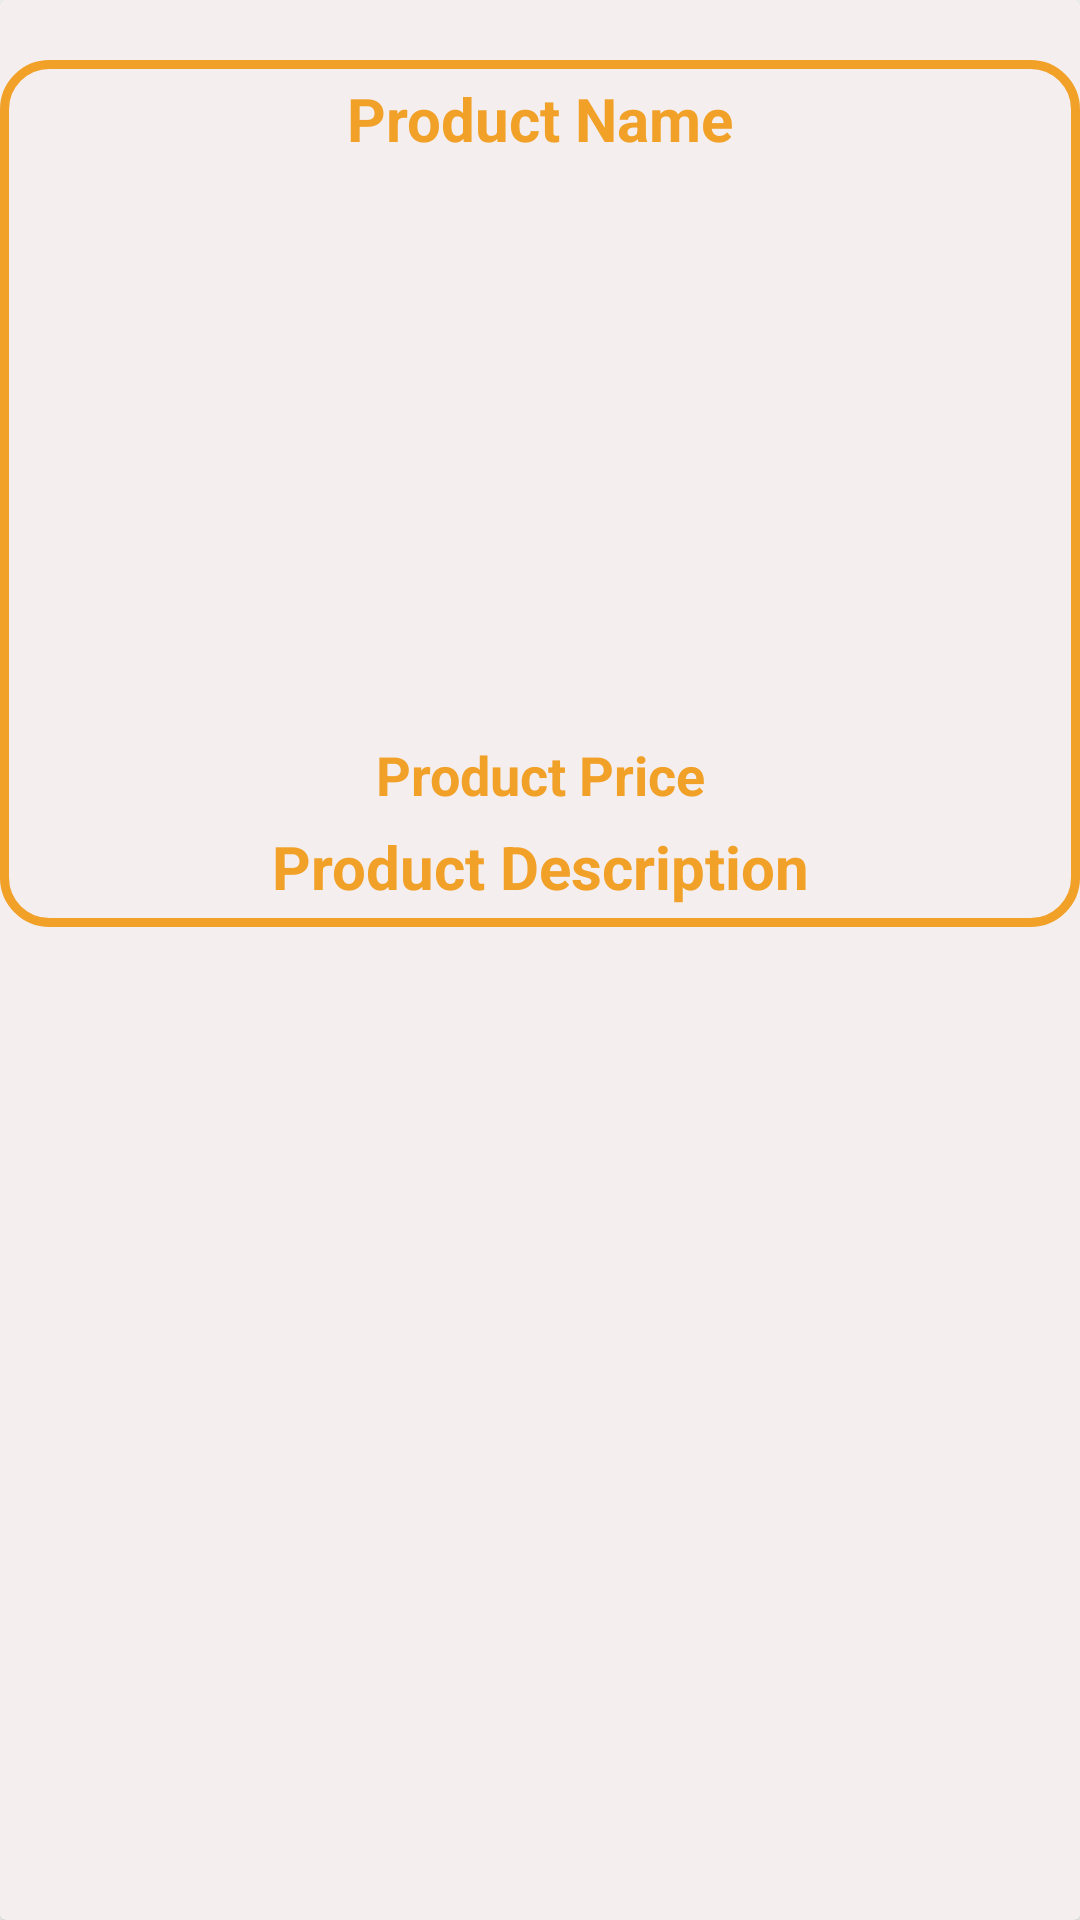

The Android layout XML behind this screen, and the referenced resources:
<!-- AndroidManifest.xml: application theme AppTheme -->
<!-- res/layout/product_items_layout.xml -->
<?xml version="1.0" encoding="utf-8"?>
<androidx.cardview.widget.CardView xmlns:android="http://schemas.android.com/apk/res/android"
    xmlns:app="http://schemas.android.com/apk/res-auto"
    xmlns:tools="http://schemas.android.com/tools"
    android:layout_width="match_parent"
    android:layout_height="wrap_content"
    tools:context=".HomeActivity"
    android:orientation="vertical"
    android:backgroundTint="#F4EEEE"
    android:background="@drawable/wall">


    <RelativeLayout
        android:layout_width="match_parent"
        android:layout_height="289dp"
        android:layout_marginTop="20dp"
        android:background="@drawable/inputs">

        <TextView
            android:id="@+id/product_name"
            android:layout_width="match_parent"
            android:layout_height="wrap_content"
            android:gravity="center_horizontal"
            android:layout_marginTop="6dp"
            android:text="Product Name"
            android:textAlignment="center"
            android:textColor="@color/colorPrimary"
            android:textSize="20dp"
            android:textStyle="bold" />

        <ImageView
            android:id="@+id/product_image"
            android:layout_width="339dp"
            android:layout_marginTop="5dp"
            android:layout_height="183dp"
            android:layout_below="@id/product_name"
            android:layout_centerInParent="true"
            android:scaleType="centerCrop" />

        <TextView
            android:id="@+id/product_price"
            android:layout_width="match_parent"
            android:layout_height="wrap_content"
            android:layout_below="@+id/product_image"
            android:gravity="center_horizontal"
            android:text="Product Price"
            android:layout_marginTop="5dp"
            android:textAlignment="center"
            android:textColor="@color/colorPrimaryDark"
            android:textSize="18dp"
            android:textStyle="bold" />

        <TextView
            android:id="@+id/product_description"
            android:layout_width="match_parent"
            android:layout_height="wrap_content"
            android:layout_below="@+id/product_price"
            android:layout_marginTop="5dp"
            android:gravity="center_horizontal"
            android:text="Product Description"
            android:textAlignment="center"
            android:textColor="@color/colorPrimaryDark"
            android:textSize="20dp"
            android:textStyle="bold" />


    </RelativeLayout>


</androidx.cardview.widget.CardView>
<!-- resources referenced by this layout -->
<resources>
  <color name="colorPrimary">#F1A028</color>
  <color name="colorPrimaryDark">#F1A028</color>
  <!-- drawable inputs (drawable) -->
  <?xml version="1.0" encoding="utf-8"?>
  <shape xmlns:android="http://schemas.android.com/apk/res/android">
  
  
      <stroke
          android:color="@color/colorPrimaryDark"
          android:width="3dp"
          />
  
  <corners
      android:radius="15dp"
      />
  
  </shape>
  <!-- drawable wall: jpg bitmap (drawable, 7848 bytes) -->
</resources>
